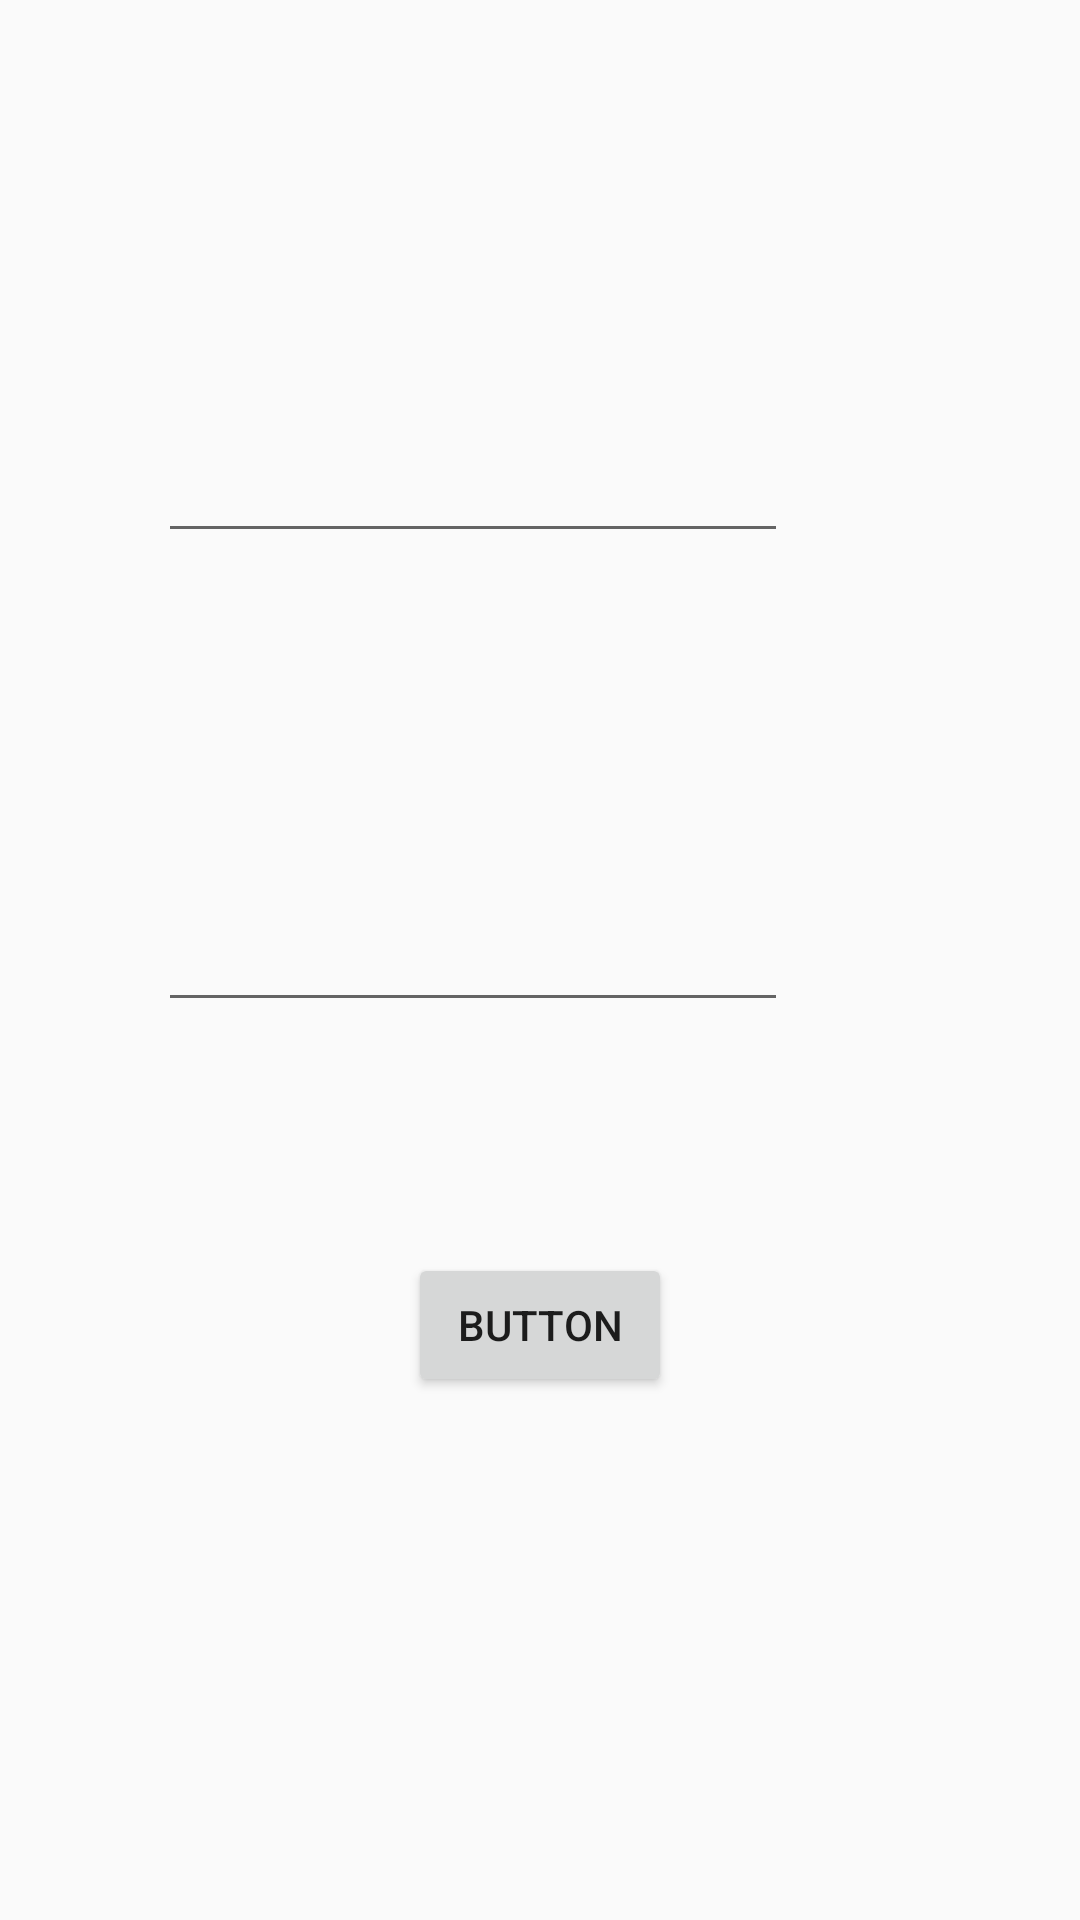

Produce the Android XML layout that renders to this screen, including the resource entries it uses.
<!-- AndroidManifest.xml: application theme AppTheme -->
<!-- res/layout/activity_dummy.xml -->
<?xml version="1.0" encoding="utf-8"?>
<RelativeLayout xmlns:android="http://schemas.android.com/apk/res/android"
    xmlns:tools="http://schemas.android.com/tools"
    android:id="@+id/activity_dummy"
    android:layout_width="match_parent"
    android:layout_height="match_parent"
    android:paddingBottom="@dimen/activity_vertical_margin"
    android:paddingLeft="@dimen/activity_horizontal_margin"
    android:paddingRight="@dimen/activity_horizontal_margin"
    android:paddingTop="@dimen/activity_vertical_margin"
    tools:context="com.example.ronaldfernandes.proctormanagement.Dummy">

    <EditText
        android:layout_width="wrap_content"
        android:layout_height="wrap_content"
        android:inputType="textPersonName"
        android:ems="10"
        android:layout_alignParentTop="true"
        android:layout_alignParentStart="true"
        android:layout_marginStart="53dp"
        android:layout_marginTop="143dp"
        android:id="@+id/email" />

    <EditText
        android:layout_width="wrap_content"
        android:layout_height="wrap_content"
        android:inputType="textPersonName"
        android:ems="10"
        android:layout_centerVertical="true"
        android:layout_alignStart="@+id/email"
        android:id="@+id/password" />

    <Button
        android:text="Button"
        android:layout_width="wrap_content"
        android:layout_height="wrap_content"
        android:layout_below="@+id/password"
        android:layout_centerHorizontal="true"
        android:layout_marginTop="77dp"
        android:id="@+id/Login" />
</RelativeLayout>
<!-- resources referenced by this layout -->
<resources>
  <style name="AppTheme" parent="Proctor">
          
  
      </style>
  <style name="Proctor" parent="Theme.AppCompat.Light.NoActionBar">
          <item name="colorPrimary">@color/primary_material_light_2</item>
      </style>
  <color name="primary_material_light_2">#02ddff</color>
</resources>
